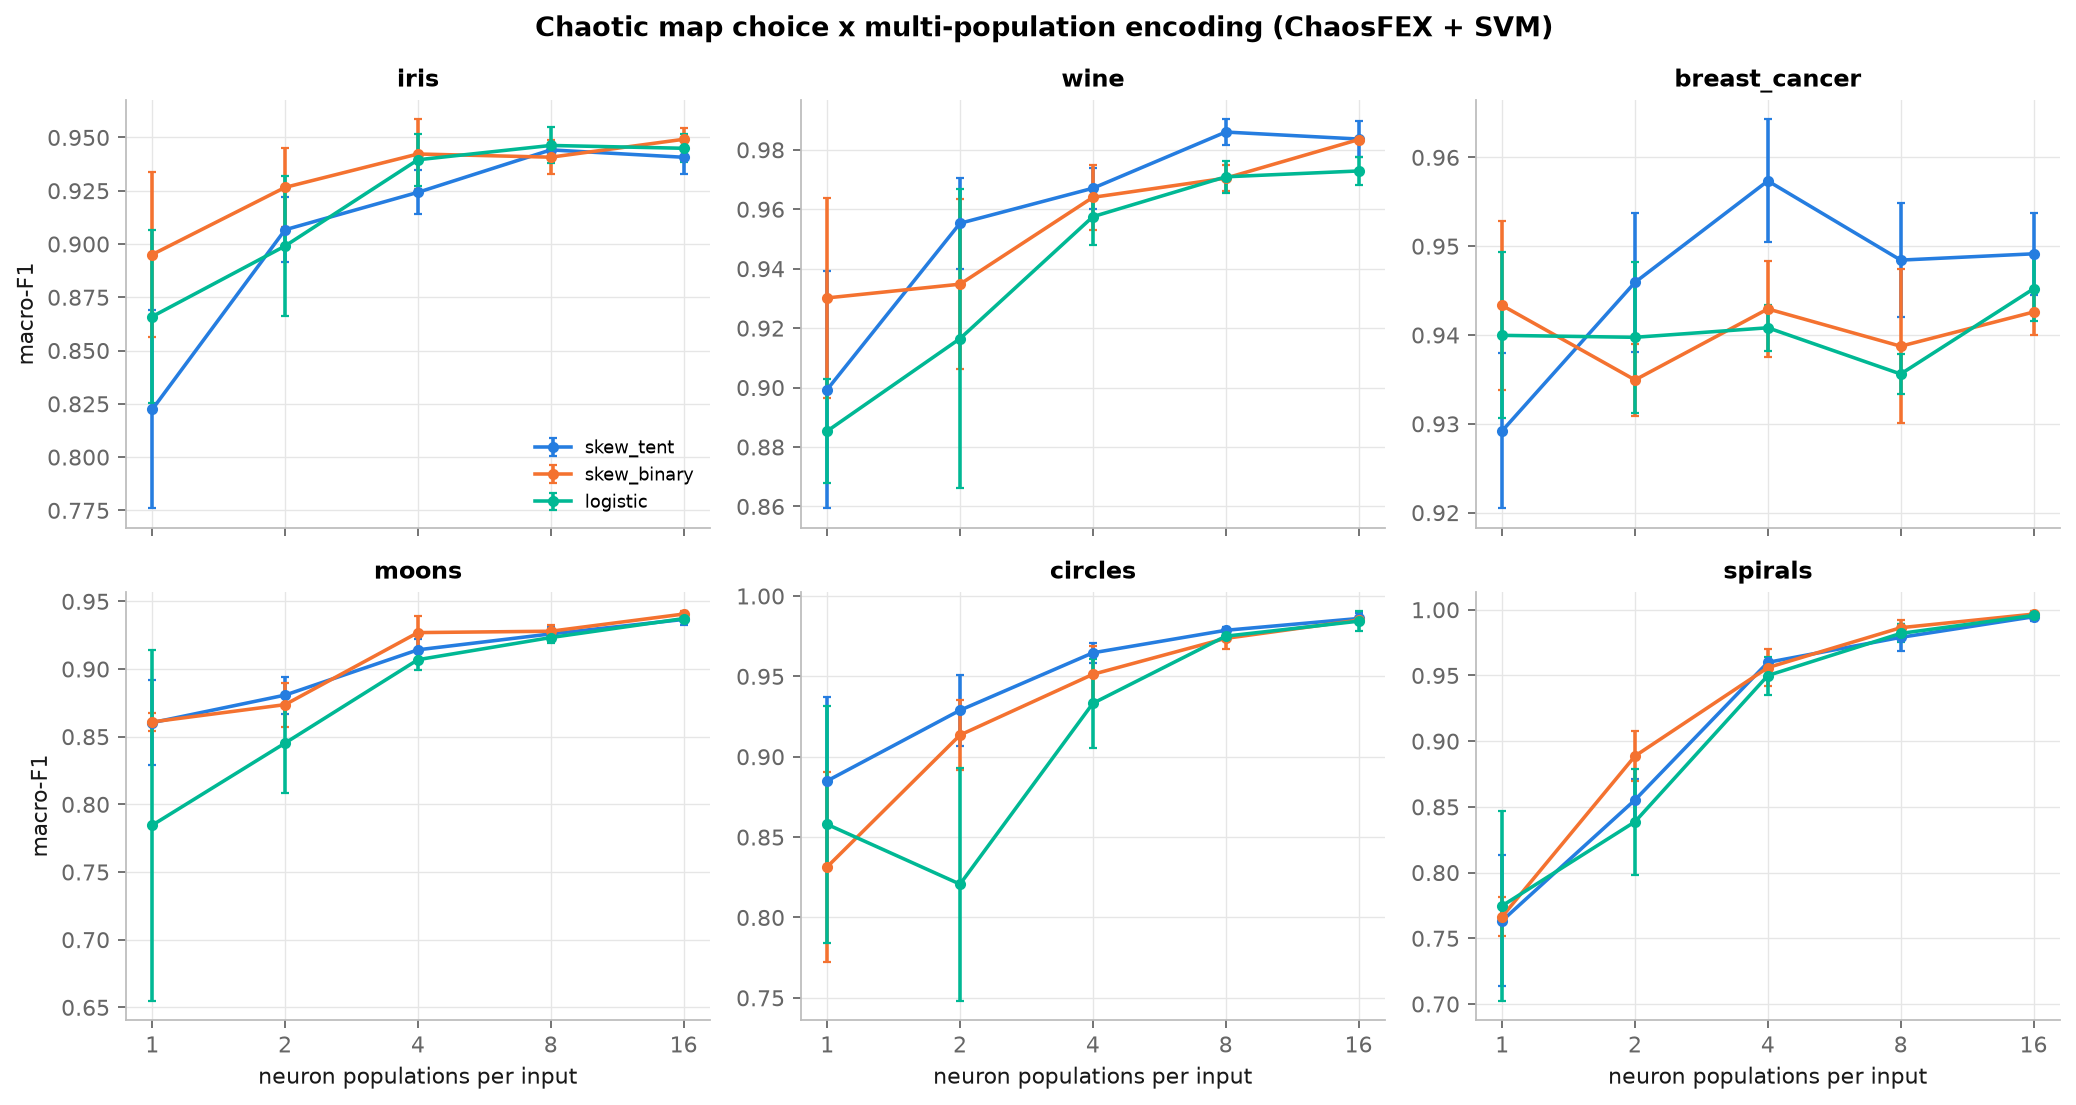

The data file committed next to this chart (first rows):
dataset, map, populations, macro_F1, ci95
iris, skew_tent, 1, 0.8224, 0.04647
iris, skew_tent, 2, 0.9067, 0.01514
iris, skew_tent, 4, 0.9242, 0.0104
iris, skew_tent, 8, 0.9442, 0.002607
iris, skew_tent, 16, 0.9407, 0.007977
iris, skew_binary, 1, 0.8951, 0.03885
iris, skew_binary, 2, 0.9266, 0.01837
iris, skew_binary, 4, 0.9422, 0.01626
iris, skew_binary, 8, 0.9407, 0.007946
iris, skew_binary, 16, 0.9491, 0.005293
iris, logistic, 1, 0.866, 0.0407
iris, logistic, 2, 0.8991, 0.0329
iris, logistic, 4, 0.9395, 0.01231
iris, logistic, 8, 0.9462, 0.008458
iris, logistic, 16, 0.9449, 0.006466
wine, skew_tent, 1, 0.8993, 0.04002
wine, skew_tent, 2, 0.9553, 0.01536
wine, skew_tent, 4, 0.9671, 0.006896
wine, skew_tent, 8, 0.986, 0.004271
wine, skew_tent, 16, 0.9836, 0.006104
wine, skew_binary, 1, 0.9302, 0.03362
wine, skew_binary, 2, 0.9348, 0.02861
wine, skew_binary, 4, 0.964, 0.01104
wine, skew_binary, 8, 0.9705, 0.004342
wine, skew_binary, 16, 0.9834, 0.0001945
wine, logistic, 1, 0.8854, 0.01742
wine, logistic, 2, 0.9165, 0.05031
wine, logistic, 4, 0.9575, 0.009387
wine, logistic, 8, 0.9709, 0.005291
wine, logistic, 16, 0.9729, 0.004629
breast_cancer, skew_tent, 1, 0.9292, 0.008741
breast_cancer, skew_tent, 2, 0.9459, 0.007835
breast_cancer, skew_tent, 4, 0.9573, 0.00693
breast_cancer, skew_tent, 8, 0.9484, 0.006435
breast_cancer, skew_tent, 16, 0.9491, 0.004605
breast_cancer, skew_binary, 1, 0.9433, 0.009491
breast_cancer, skew_binary, 2, 0.9349, 0.004054
breast_cancer, skew_binary, 4, 0.9429, 0.005392
breast_cancer, skew_binary, 8, 0.9387, 0.008653
breast_cancer, skew_binary, 16, 0.9426, 0.002557
breast_cancer, logistic, 1, 0.94, 0.009345
breast_cancer, logistic, 2, 0.9397, 0.008511
breast_cancer, logistic, 4, 0.9408, 0.002615
breast_cancer, logistic, 8, 0.9356, 0.002216
breast_cancer, logistic, 16, 0.9452, 0.003653
moons, skew_tent, 1, 0.8604, 0.0316
moons, skew_tent, 2, 0.8807, 0.0136
moons, skew_tent, 4, 0.9142, 0.008313
moons, skew_tent, 8, 0.9259, 0.005017
moons, skew_tent, 16, 0.9366, 0.004001
moons, skew_binary, 1, 0.8609, 0.006718
moons, skew_binary, 2, 0.8737, 0.01631
moons, skew_binary, 4, 0.9269, 0.01254
moons, skew_binary, 8, 0.9279, 0.004445
moons, skew_binary, 16, 0.9406, 0.001952
moons, logistic, 1, 0.7846, 0.1296
moons, logistic, 2, 0.8453, 0.03695
moons, logistic, 4, 0.9069, 0.007622
moons, logistic, 8, 0.9233, 0.003721
moons, logistic, 16, 0.9373, 0.001666
... 30 more rows
